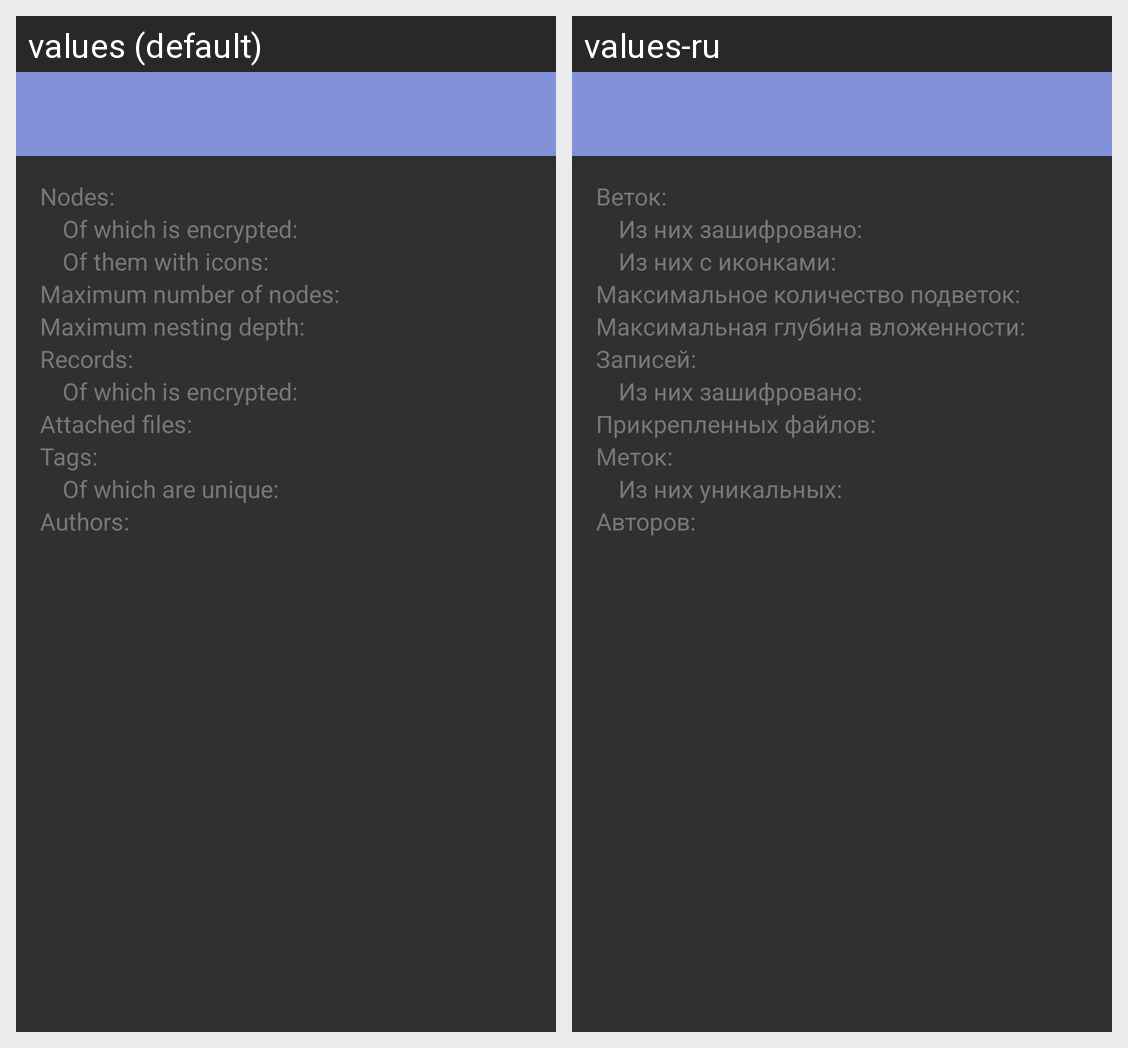

The Android screen above is rendered under two locales of the same app. Produce the string resources it draws, with the default and per-locale values.
Android screen res/layout/activity_info.xml rendered under 2 locales, left to right: values (default), values-ru. Device: Nexus 5 (rendered at 1080×1920; each locale shown at half size, 540×960, under a caption strip naming it); theme AppTheme.
Strings drawn on this screen, with the default value and each locale's value (text and hints the layout hard-codes, and strings that could not be matched under every locale, appear in the picture but are not listed):

stats_nodes_count
  values: Nodes:
  values-ru: Веток:

stats_crypt_nodes_count
  values: Of which is encrypted:
  values-ru: Из них зашифровано:

stats_icons_count
  values: Of them with icons:
  values-ru: Из них с иконками:

stats_max_subnodes
  values: Maximum number of nodes:
  values-ru: Максимальное количество подветок:

stats_max_depth
  values: Maximum nesting depth:
  values-ru: Максимальная глубина вложенности:

stats_records_count
  values: Records:
  values-ru: Записей:

stats_crypt_records_count
  values: Of which is encrypted:
  values-ru: Из них зашифровано:

stats_files_count
  values: Attached files:
  values-ru: Прикрепленных файлов:

stats_tags_count
  values: Tags:
  values-ru: Меток:

stats_unique_tags_count
  values: Of which are unique:
  values-ru: Из них уникальных:

stats_authors_count
  values: Authors:
  values-ru: Авторов:
